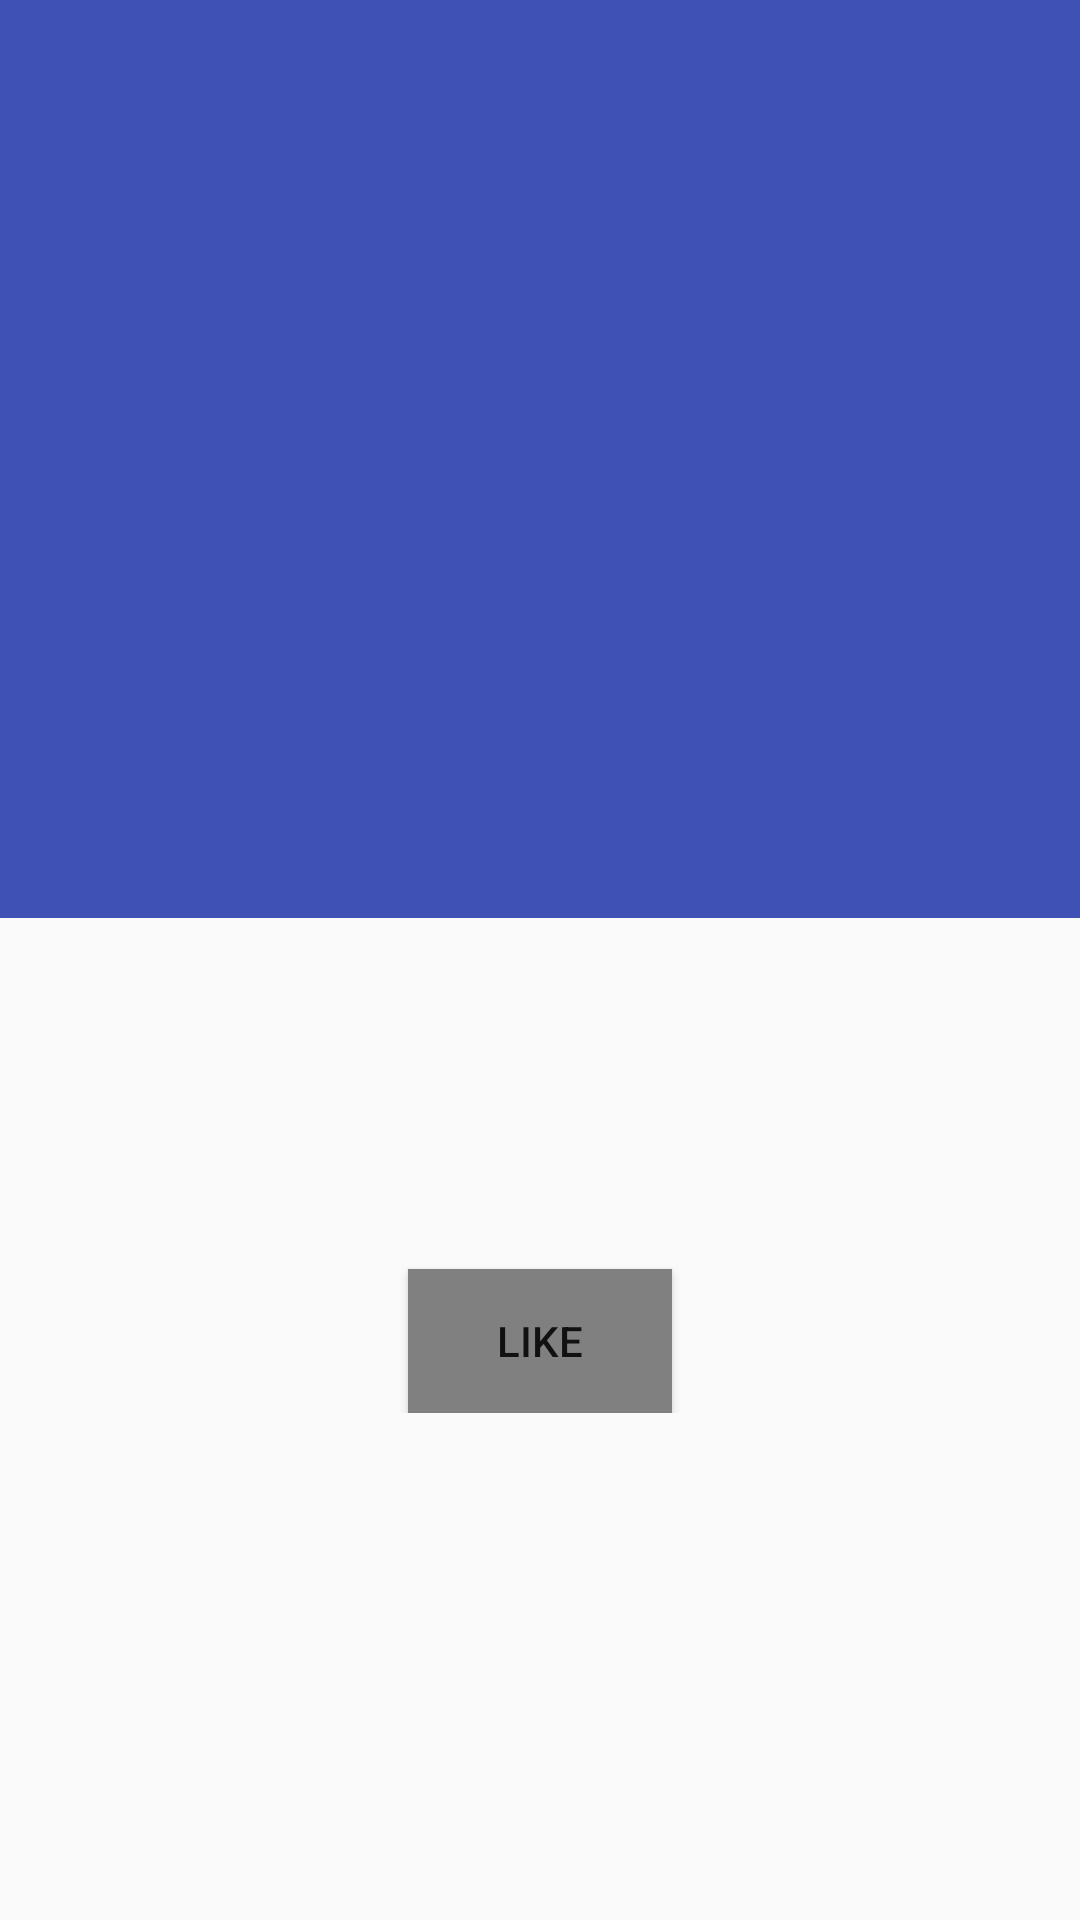

This screen was rendered from an Android layout file. Write that file and the resources it references.
<!-- AndroidManifest.xml: application theme AppTheme -->
<!-- res/layout/activity_detail.xml -->
<?xml version="1.0" encoding="utf-8"?>
<android.support.design.widget.CoordinatorLayout xmlns:android="http://schemas.android.com/apk/res/android"
    xmlns:app="http://schemas.android.com/apk/res-auto"
    xmlns:tools="http://schemas.android.com/tools"
    android:layout_width="match_parent"
    android:layout_height="wrap_content"
    tools:context="com.shobhit.movieapp.detailModule.DetailActivity">

    <android.support.design.widget.AppBarLayout
        android:id="@+id/app_bar"
        android:layout_width="match_parent"
        android:layout_height="wrap_content"
        android:fitsSystemWindows="true">

        <android.support.design.widget.CollapsingToolbarLayout
            android:id="@+id/collapse_toolbar"
            android:layout_width="match_parent"
            android:layout_height="match_parent"
            android:fitsSystemWindows="true"
            app:expandedTitleTextAppearance="@style/CollapsingToolbarLayoutExpandedTextStyle"
            app:contentScrim="?attr/colorPrimary"
            app:layout_scrollFlags="scroll|exitUntilCollapsed">

            <ImageView
                android:id="@+id/iv_image"
                android:layout_marginTop="?attr/actionBarSize"
                app:layout_collapseMode="parallax"
                app:layout_collapseParallaxMultiplier="0.7"
                android:layout_width="match_parent"
                android:layout_height="250dp" />
            <android.support.v7.widget.Toolbar
                android:id="@+id/toolbar"
                android:layout_width="match_parent"
                android:layout_height="?attr/actionBarSize"
                android:background="?attr/colorPrimary"
                android:elevation="0dp"
                app:title="hii"
                app:titleTextColor="@color/white"
                android:minHeight="?attr/actionBarSize"
                app:layout_collapseMode="pin"/>
        </android.support.design.widget.CollapsingToolbarLayout>
    </android.support.design.widget.AppBarLayout>

    <android.support.v4.widget.NestedScrollView
        android:layout_width="match_parent"
        android:layout_height="match_parent"
        app:layout_behavior="@string/appbar_scrolling_view_behavior">
        <LinearLayout
            android:layout_width="match_parent"
            android:layout_height="wrap_content"
            android:orientation="vertical">


            <TextView
                android:id="@+id/txt_synopsis"
                android:textColor="@color/black"
                android:layout_width="wrap_content"
                android:layout_height="wrap_content"
                android:layout_margin="10dp" />

            <TextView
                android:id="@+id/txt_rating"
                android:textColor="@color/black"
                android:layout_width="wrap_content"
                android:layout_height="wrap_content"
                android:layout_margin="10dp" />

            <TextView
                android:id="@+id/txt_release_date"
                android:layout_width="wrap_content"
                android:textColor="@color/black"
                android:layout_height="wrap_content"
                android:layout_margin="10dp" />

            <Button
                android:id="@+id/btn_like"
                android:layout_width="wrap_content"
                android:layout_height="wrap_content"
                android:background="@color/grey"
                android:layout_gravity="center_horizontal"
                android:text="@string/like" />
        </LinearLayout>

    </android.support.v4.widget.NestedScrollView>

</android.support.design.widget.CoordinatorLayout>
<!-- resources referenced by this layout -->
<resources>
  <color name="black">#000000</color>
  <color name="grey">#808080</color>
  <color name="white">#ffffff</color>
  <string name="like">like</string>
  <style name="CollapsingToolbarLayoutExpandedTextStyle" parent="AppTheme">
          <item name="android:textColor">@android:color/transparent</item>
          <item name="android:textSize">0sp</item>
      </style>
  <style name="AppTheme" parent="Theme.AppCompat.Light.NoActionBar">
          
          <item name="colorPrimary">@color/colorPrimary</item>
          <item name="colorPrimaryDark">@color/colorPrimaryDark</item>
          <item name="colorAccent">@color/colorAccent</item>
          <item name="titleTextColor">@color/white</item>
      </style>
  <color name="colorPrimary">#3F51B5</color>
  <color name="colorPrimaryDark">#303F9F</color>
  <color name="colorAccent">#FF4081</color>
</resources>
